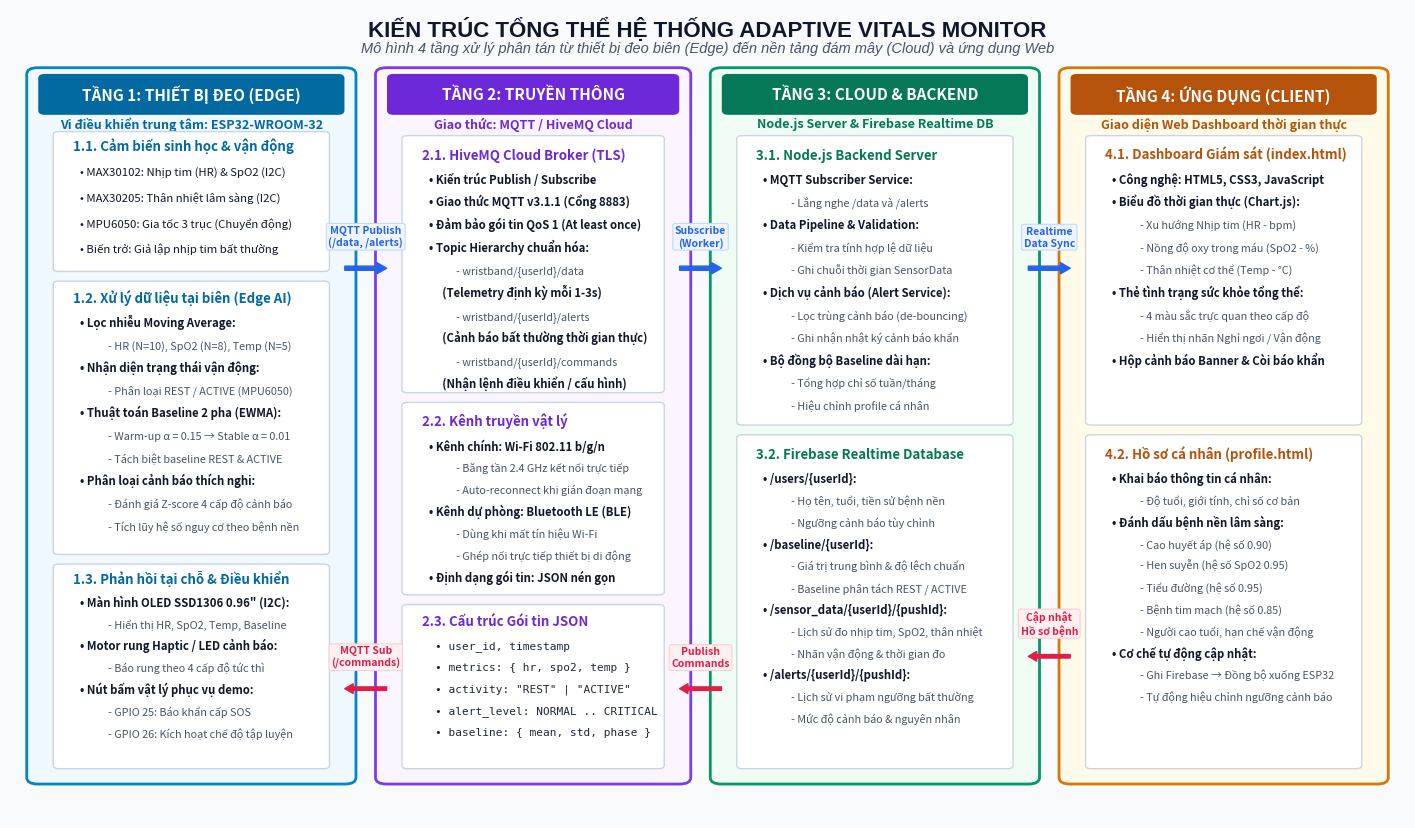

This figure's Python source: (Note: this script raises an exception after producing the figure.)
#!/usr/bin/env python3
# -*- coding: utf-8 -*-
"""
Script to generate a high-resolution, publication-quality Architecture Diagram
for the 'Adaptive Vitals Monitor' project (IoT Health Wristband).
"""

import matplotlib.pyplot as plt
import matplotlib.patches as patches
from pathlib import Path

# Setup canvas: 16:9 aspect ratio, 300 DPI
fig, ax = plt.subplots(figsize=(18, 10.5), dpi=300)
ax.set_xlim(0, 100)
ax.set_ylim(0, 100)
ax.axis('off')

# Set background color
fig.patch.set_facecolor('#f8fafc')
ax.set_facecolor('#f8fafc')

# Color Palette
COLORS = {
    "edge_bg": "#f0f9ff",
    "edge_border": "#0284c7",
    "edge_header": "#0369a1",
    "comm_bg": "#faf5ff",
    "comm_border": "#7c3aed",
    "comm_header": "#6d28d9",
    "cloud_bg": "#f0fdf4",
    "cloud_border": "#059669",
    "cloud_header": "#047857",
    "app_bg": "#fffbeb",
    "app_border": "#d97706",
    "app_header": "#b45309",
    "card_bg": "#ffffff",
    "card_border": "#cbd5e1",
    "text_dark": "#0f172a",
    "text_muted": "#475569",
    "arrow": "#2563eb",
    "arrow_back": "#e11d48",
}

# Helper to draw rounded rectangle
def draw_rounded_rect(ax, x, y, w, h, r, facecolor, edgecolor, linewidth=1.5, zorder=1):
    box = patches.FancyBboxPatch(
        (x, y), w, h,
        boxstyle=f"round,pad={r}",
        facecolor=facecolor,
        edgecolor=edgecolor,
        linewidth=linewidth,
        zorder=zorder
    )
    ax.add_patch(box)
    return box

# ─── 0. MAIN TITLE ───
ax.text(50, 97.5, "KIẾN TRÚC TỔNG THỂ HỆ THỐNG ADAPTIVE VITALS MONITOR",
        fontsize=16, fontweight='bold', ha='center', va='center', color='#0f172a', fontfamily='Liberation Sans')
ax.text(50, 95.2, "Mô hình 4 tầng xử lý phân tán từ thiết bị đeo biên (Edge) đến nền tảng đám mây (Cloud) và ứng dụng Web",
        fontsize=10.5, fontstyle='italic', ha='center', va='center', color='#475569', fontfamily='Liberation Sans')

# ─── 1. LAYER 1: TẦNG THIẾT BỊ ĐEO (EDGE LAYER) ───
# Box: x=2, y=5, w=22, h=87
draw_rounded_rect(ax, 2, 5, 22, 87, 0.8, COLORS["edge_bg"], COLORS["edge_border"], linewidth=2, zorder=2)
# Header
draw_rounded_rect(ax, 2.5, 87.5, 21, 4, 0.4, COLORS["edge_header"], COLORS["edge_header"], zorder=3)
ax.text(13, 89.5, "TẦNG 1: THIẾT BỊ ĐEO (EDGE)", fontsize=11, fontweight='bold', color='#ffffff', ha='center', va='center')
ax.text(13, 85.8, "Vi điều khiển trung tâm: ESP32-WROOM-32", fontsize=9, fontweight='bold', color=COLORS["edge_header"], ha='center', va='center')

# Sub-card 1.1: Khối Cảm biến
draw_rounded_rect(ax, 3.5, 68, 19, 16.5, 0.4, COLORS["card_bg"], COLORS["card_border"], linewidth=1, zorder=3)
ax.text(4.5, 82.5, "1.1. Cảm biến sinh học & vận động", fontsize=9.5, fontweight='bold', color='#0369a1')
sensors = [
    "• MAX30102: Nhịp tim (HR) & SpO2 (I2C)",
    "• MAX30205: Thân nhiệt lâm sàng (I2C)",
    "• MPU6050: Gia tốc 3 trục (Chuyển động)",
    "• Biến trở: Giả lập nhịp tim bất thường"
]
for i, s in enumerate(sensors):
    ax.text(5, 79.5 - i * 3.2, s, fontsize=8.2, color=COLORS["text_dark"])

# Sub-card 1.2: Khối Xử lý biên (Edge Processing)
draw_rounded_rect(ax, 3.5, 33, 19, 33, 0.4, COLORS["card_bg"], COLORS["card_border"], linewidth=1, zorder=3)
ax.text(4.5, 63.8, "1.2. Xử lý dữ liệu tại biên (Edge AI)", fontsize=9.5, fontweight='bold', color='#0369a1')
processing_items = [
    "• Lọc nhiễu Moving Average:",
    "   - HR (N=10), SpO2 (N=8), Temp (N=5)",
    "• Nhận diện trạng thái vận động:",
    "   - Phân loại REST / ACTIVE (MPU6050)",
    "• Thuật toán Baseline 2 pha (EWMA):",
    "   - Warm-up α = 0.15 → Stable α = 0.01",
    "   - Tách biệt baseline REST & ACTIVE",
    "• Phân loại cảnh báo thích nghi:",
    "   - Đánh giá Z-score 4 cấp độ cảnh báo",
    "   - Tích lũy hệ số nguy cơ theo bệnh nền"
]
for i, item in enumerate(processing_items):
    is_sub = item.startswith("   -")
    ax.text(5 if not is_sub else 6.5, 60.8 - i * 2.8, item, fontsize=7.8 if is_sub else 8.2,
            color=COLORS["text_muted"] if is_sub else COLORS["text_dark"],
            fontweight='normal' if is_sub else '600')

# Sub-card 1.3: Khối Tương tác tại chỗ
draw_rounded_rect(ax, 3.5, 6.5, 19, 24.5, 0.4, COLORS["card_bg"], COLORS["card_border"], linewidth=1, zorder=3)
ax.text(4.5, 29, "1.3. Phản hồi tại chỗ & Điều khiển", fontsize=9.5, fontweight='bold', color='#0369a1')
io_items = [
    "• Màn hình OLED SSD1306 0.96\" (I2C):",
    "   - Hiển thị HR, SpO2, Temp, Baseline",
    "• Motor rung Haptic / LED cảnh báo:",
    "   - Báo rung theo 4 cấp độ tức thì",
    "• Nút bấm vật lý phục vụ demo:",
    "   - GPIO 25: Báo khẩn cấp SOS",
    "   - GPIO 26: Kích hoạt chế độ tập luyện"
]
for i, item in enumerate(io_items):
    is_sub = item.startswith("   -")
    ax.text(5 if not is_sub else 6.5, 26.2 - i * 2.7, item, fontsize=7.8 if is_sub else 8.2,
            color=COLORS["text_muted"] if is_sub else COLORS["text_dark"],
            fontweight='normal' if is_sub else '600')


# ─── 2. LAYER 2: TẦNG TRUYỀN THÔNG (COMMUNICATION LAYER) ───
# Box: x=27, y=5, w=21, h=87
draw_rounded_rect(ax, 27, 5, 21, 87, 0.8, COLORS["comm_bg"], COLORS["comm_border"], linewidth=2, zorder=2)
draw_rounded_rect(ax, 27.5, 87.5, 20, 4, 0.4, COLORS["comm_header"], COLORS["comm_header"], zorder=3)
ax.text(37.5, 89.5, "TẦNG 2: TRUYỀN THÔNG", fontsize=11, fontweight='bold', color='#ffffff', ha='center', va='center')
ax.text(37.5, 85.8, "Giao thức: MQTT / HiveMQ Cloud", fontsize=9, fontweight='bold', color=COLORS["comm_header"], ha='center', va='center')

# Sub-card 2.1: MQTT Broker
draw_rounded_rect(ax, 28.5, 53, 18, 31, 0.4, COLORS["card_bg"], COLORS["card_border"], linewidth=1, zorder=3)
ax.text(29.5, 81.5, "2.1. HiveMQ Cloud Broker (TLS)", fontsize=9.5, fontweight='bold', color='#6d28d9')
mqtt_items = [
    "• Kiến trúc Publish / Subscribe",
    "• Giao thức MQTT v3.1.1 (Cổng 8883)",
    "• Đảm bảo gói tin QoS 1 (At least once)",
    "• Topic Hierarchy chuẩn hóa:",
    "   - wristband/{userId}/data",
    "     (Telemetry định kỳ mỗi 1-3s)",
    "   - wristband/{userId}/alerts",
    "     (Cảnh báo bất thường thời gian thực)",
    "   - wristband/{userId}/commands",
    "     (Nhận lệnh điều khiển / cấu hình)"
]
for i, item in enumerate(mqtt_items):
    is_sub = item.startswith("   -")
    ax.text(30 if not is_sub else 31.5, 78.5 - i * 2.8, item, fontsize=7.8 if is_sub else 8.2,
            color=COLORS["text_muted"] if is_sub else COLORS["text_dark"],
            fontweight='normal' if is_sub else '600')

# Sub-card 2.2: Kênh truyền thông vật lý
draw_rounded_rect(ax, 28.5, 28, 18, 23, 0.4, COLORS["card_bg"], COLORS["card_border"], linewidth=1, zorder=3)
ax.text(29.5, 48.5, "2.2. Kênh truyền vật lý", fontsize=9.5, fontweight='bold', color='#6d28d9')
phy_items = [
    "• Kênh chính: Wi-Fi 802.11 b/g/n",
    "   - Băng tần 2.4 GHz kết nối trực tiếp",
    "   - Auto-reconnect khi gián đoạn mạng",
    "• Kênh dự phòng: Bluetooth LE (BLE)",
    "   - Dùng khi mất tín hiệu Wi-Fi",
    "   - Ghép nối trực tiếp thiết bị di động",
    "• Định dạng gói tin: JSON nén gọn"
]
for i, item in enumerate(phy_items):
    is_sub = item.startswith("   -")
    ax.text(30 if not is_sub else 31.5, 45.5 - i * 2.7, item, fontsize=7.8 if is_sub else 8.2,
            color=COLORS["text_muted"] if is_sub else COLORS["text_dark"],
            fontweight='normal' if is_sub else '600')

# Sub-card 2.3: Đặc tả Payload
draw_rounded_rect(ax, 28.5, 6.5, 18, 19.5, 0.4, COLORS["card_bg"], COLORS["card_border"], linewidth=1, zorder=3)
ax.text(29.5, 23.8, "2.3. Cấu trúc Gói tin JSON", fontsize=9.5, fontweight='bold', color='#6d28d9')
json_items = [
    "• user_id, timestamp",
    "• metrics: { hr, spo2, temp }",
    "• activity: \"REST\" | \"ACTIVE\"",
    "• alert_level: NORMAL .. CRITICAL",
    "• baseline: { mean, std, phase }"
]
for i, item in enumerate(json_items):
    ax.text(30.5, 21 - i * 2.7, item, fontsize=8.0, color="#1e293b", fontfamily='DejaVu Sans Mono')


# ─── 3. LAYER 3: TẦNG CLOUD & BACKEND ───
# Box: x=51, y=5, w=22, h=87
draw_rounded_rect(ax, 51, 5, 22, 87, 0.8, COLORS["cloud_bg"], COLORS["cloud_border"], linewidth=2, zorder=2)
draw_rounded_rect(ax, 51.5, 87.5, 21, 4, 0.4, COLORS["cloud_header"], COLORS["cloud_header"], zorder=3)
ax.text(62, 89.5, "TẦNG 3: CLOUD & BACKEND", fontsize=11, fontweight='bold', color='#ffffff', ha='center', va='center')
ax.text(62, 85.8, "Node.js Server & Firebase Realtime DB", fontsize=9, fontweight='bold', color=COLORS["cloud_header"], ha='center', va='center')

# Sub-card 3.1: Backend Server
draw_rounded_rect(ax, 52.5, 49, 19, 35, 0.4, COLORS["card_bg"], COLORS["card_border"], linewidth=1, zorder=3)
ax.text(53.5, 81.5, "3.1. Node.js Backend Server", fontsize=9.5, fontweight='bold', color='#047857')
be_items = [
    "• MQTT Subscriber Service:",
    "   - Lắng nghe /data và /alerts",
    "• Data Pipeline & Validation:",
    "   - Kiểm tra tính hợp lệ dữ liệu",
    "   - Ghi chuỗi thời gian SensorData",
    "• Dịch vụ cảnh báo (Alert Service):",
    "   - Lọc trùng cảnh báo (de-bouncing)",
    "   - Ghi nhận nhật ký cảnh báo khẩn",
    "• Bộ đồng bộ Baseline dài hạn:",
    "   - Tổng hợp chỉ số tuần/tháng",
    "   - Hiệu chỉnh profile cá nhân"
]
for i, item in enumerate(be_items):
    is_sub = item.startswith("   -")
    ax.text(54 if not is_sub else 55.5, 78.5 - i * 2.8, item, fontsize=7.8 if is_sub else 8.2,
            color=COLORS["text_muted"] if is_sub else COLORS["text_dark"],
            fontweight='normal' if is_sub else '600')

# Sub-card 3.2: Cơ sở dữ liệu Firebase
draw_rounded_rect(ax, 52.5, 6.5, 19, 40.5, 0.4, COLORS["card_bg"], COLORS["card_border"], linewidth=1, zorder=3)
ax.text(53.5, 44.5, "3.2. Firebase Realtime Database", fontsize=9.5, fontweight='bold', color='#047857')
db_items = [
    "• /users/{userId}:",
    "   - Họ tên, tuổi, tiền sử bệnh nền",
    "   - Ngưỡng cảnh báo tùy chỉnh",
    "• /baseline/{userId}:",
    "   - Giá trị trung bình & độ lệch chuẩn",
    "   - Baseline phân tách REST / ACTIVE",
    "• /sensor_data/{userId}/{pushId}:",
    "   - Lịch sử đo nhịp tim, SpO2, thân nhiệt",
    "   - Nhãn vận động & thời gian đo",
    "• /alerts/{userId}/{pushId}:",
    "   - Lịch sử vi phạm ngưỡng bất thường",
    "   - Mức độ cảnh báo & nguyên nhân"
]
for i, item in enumerate(db_items):
    is_sub = item.startswith("   -")
    ax.text(54 if not is_sub else 55.5, 41.5 - i * 2.7, item, fontsize=7.8 if is_sub else 8.2,
            color=COLORS["text_muted"] if is_sub else COLORS["text_dark"],
            fontweight='normal' if is_sub else '600')


# ─── 4. LAYER 4: TẦNG ỨNG DỤNG (APPLICATION LAYER) ───
# Box: x=76, y=5, w=22, h=87
draw_rounded_rect(ax, 76, 5, 22, 87, 0.8, COLORS["app_bg"], COLORS["app_border"], linewidth=2, zorder=2)
draw_rounded_rect(ax, 76.5, 87.5, 21, 4, 0.4, COLORS["app_header"], COLORS["app_header"], zorder=3)
ax.text(87, 89.5, "TẦNG 4: ỨNG DỤNG (CLIENT)", fontsize=11, fontweight='bold', color='#ffffff', ha='center', va='center')
ax.text(87, 85.8, "Giao diện Web Dashboard thời gian thực", fontsize=9, fontweight='bold', color=COLORS["app_header"], ha='center', va='center')

# Sub-card 4.1: Web Dashboard Realtime
draw_rounded_rect(ax, 77.5, 49, 19, 35, 0.4, COLORS["card_bg"], COLORS["card_border"], linewidth=1, zorder=3)
ax.text(78.5, 81.5, "4.1. Dashboard Giám sát (index.html)", fontsize=9.5, fontweight='bold', color='#b45309')
dash_items = [
    "• Công nghệ: HTML5, CSS3, JavaScript",
    "• Biểu đồ thời gian thực (Chart.js):",
    "   - Xu hướng Nhịp tim (HR - bpm)",
    "   - Nồng độ oxy trong máu (SpO2 - %)",
    "   - Thân nhiệt cơ thể (Temp - °C)",
    "• Thẻ tình trạng sức khỏe tổng thể:",
    "   - 4 màu sắc trực quan theo cấp độ",
    "   - Hiển thị nhãn Nghỉ ngơi / Vận động",
    "• Hộp cảnh báo Banner & Còi báo khẩn"
]
for i, item in enumerate(dash_items):
    is_sub = item.startswith("   -")
    ax.text(79 if not is_sub else 80.5, 78.5 - i * 2.8, item, fontsize=7.8 if is_sub else 8.2,
            color=COLORS["text_muted"] if is_sub else COLORS["text_dark"],
            fontweight='normal' if is_sub else '600')

# Sub-card 4.2: Quản lý Hồ sơ & Bệnh nền
draw_rounded_rect(ax, 77.5, 6.5, 19, 40.5, 0.4, COLORS["card_bg"], COLORS["card_border"], linewidth=1, zorder=3)
ax.text(78.5, 44.5, "4.2. Hồ sơ cá nhân (profile.html)", fontsize=9.5, fontweight='bold', color='#b45309')
profile_items = [
    "• Khai báo thông tin cá nhân:",
    "   - Độ tuổi, giới tính, chỉ số cơ bản",
    "• Đánh dấu bệnh nền lâm sàng:",
    "   - Cao huyết áp (hệ số 0.90)",
    "   - Hen suyễn (hệ số SpO2 0.95)",
    "   - Tiểu đường (hệ số 0.95)",
    "   - Bệnh tim mạch (hệ số 0.85)",
    "   - Người cao tuổi, hạn chế vận động",
    "• Cơ chế tự động cập nhật:",
    "   - Ghi Firebase → Đồng bộ xuống ESP32",
    "   - Tự động hiệu chỉnh ngưỡng cảnh báo"
]
for i, item in enumerate(profile_items):
    is_sub = item.startswith("   -")
    ax.text(79 if not is_sub else 80.5, 41.5 - i * 2.7, item, fontsize=7.8 if is_sub else 8.2,
            color=COLORS["text_muted"] if is_sub else COLORS["text_dark"],
            fontweight='normal' if is_sub else '600')


# ─── 5. DATA FLOW ARROWS & LABELS ───

# Arrow 1: Edge -> Communication (Publish Telemetry & Alerts)
ax.annotate('', xy=(27, 68), xytext=(24, 68),
            arrowprops=dict(facecolor=COLORS["arrow"], edgecolor=COLORS["arrow"],
                            width=3, headwidth=8, headlength=7, zorder=5))
ax.text(25.5, 70.5, "MQTT Publish\n(/data, /alerts)", fontsize=7.5, fontweight='bold',
        color=COLORS["arrow"], ha='center', va='bottom', bbox=dict(boxstyle="round,pad=0.2", fc="#eff6ff", ec="#bfdbfe", lw=0.8, zorder=6))

# Arrow 1_rev: Communication -> Edge (Subscribe Commands / Profile)
ax.annotate('', xy=(24, 16), xytext=(27, 16),
            arrowprops=dict(facecolor=COLORS["arrow_back"], edgecolor=COLORS["arrow_back"],
                            width=2.5, headwidth=7, headlength=6, zorder=5))
ax.text(25.5, 18.5, "MQTT Sub\n(/commands)", fontsize=7.5, fontweight='bold',
        color=COLORS["arrow_back"], ha='center', va='bottom', bbox=dict(boxstyle="round,pad=0.2", fc="#fff1f2", ec="#fecdd3", lw=0.8, zorder=6))

# Arrow 2: Communication -> Backend (Subscribe)
ax.annotate('', xy=(51, 68), xytext=(48, 68),
            arrowprops=dict(facecolor=COLORS["arrow"], edgecolor=COLORS["arrow"],
                            width=3, headwidth=8, headlength=7, zorder=5))
ax.text(49.5, 70.5, "Subscribe\n(Worker)", fontsize=7.5, fontweight='bold',
        color=COLORS["arrow"], ha='center', va='bottom', bbox=dict(boxstyle="round,pad=0.2", fc="#eff6ff", ec="#bfdbfe", lw=0.8, zorder=6))

# Arrow 2_rev: Backend -> Communication (Publish Command / Sync)
ax.annotate('', xy=(48, 16), xytext=(51, 16),
            arrowprops=dict(facecolor=COLORS["arrow_back"], edgecolor=COLORS["arrow_back"],
                            width=2.5, headwidth=7, headlength=6, zorder=5))
ax.text(49.5, 18.5, "Publish\nCommands", fontsize=7.5, fontweight='bold',
        color=COLORS["arrow_back"], ha='center', va='bottom', bbox=dict(boxstyle="round,pad=0.2", fc="#fff1f2", ec="#fecdd3", lw=0.8, zorder=6))

# Arrow 3: Cloud -> App (Realtime Sync 2-way)
ax.annotate('', xy=(76, 68), xytext=(73, 68),
            arrowprops=dict(facecolor=COLORS["arrow"], edgecolor=COLORS["arrow"],
                            width=3, headwidth=8, headlength=7, zorder=5))
ax.text(74.5, 70.5, "Realtime\nData Sync", fontsize=7.5, fontweight='bold',
        color=COLORS["arrow"], ha='center', va='bottom', bbox=dict(boxstyle="round,pad=0.2", fc="#eff6ff", ec="#bfdbfe", lw=0.8, zorder=6))

# Arrow 3_rev: App -> Cloud (Profile update)
ax.annotate('', xy=(73, 20), xytext=(76, 20),
            arrowprops=dict(facecolor=COLORS["arrow_back"], edgecolor=COLORS["arrow_back"],
                            width=2.5, headwidth=7, headlength=6, zorder=5))
ax.text(74.5, 22.5, "Cập nhật\nHồ sơ bệnh", fontsize=7.5, fontweight='bold',
        color=COLORS["arrow_back"], ha='center', va='bottom', bbox=dict(boxstyle="round,pad=0.2", fc="#fff1f2", ec="#fecdd3", lw=0.8, zorder=6))

# Save image
out_path = Path("/home/duyle/coding/IOT/iot-health-wristband/architecture_diagram.png")
fig.savefig(out_path, dpi=300, bbox_inches='tight', facecolor=fig.get_facecolor(), edgecolor='none')
plt.close(fig)

print(f"Successfully generated: {out_path} ({out_path.stat().st_size} bytes)")
